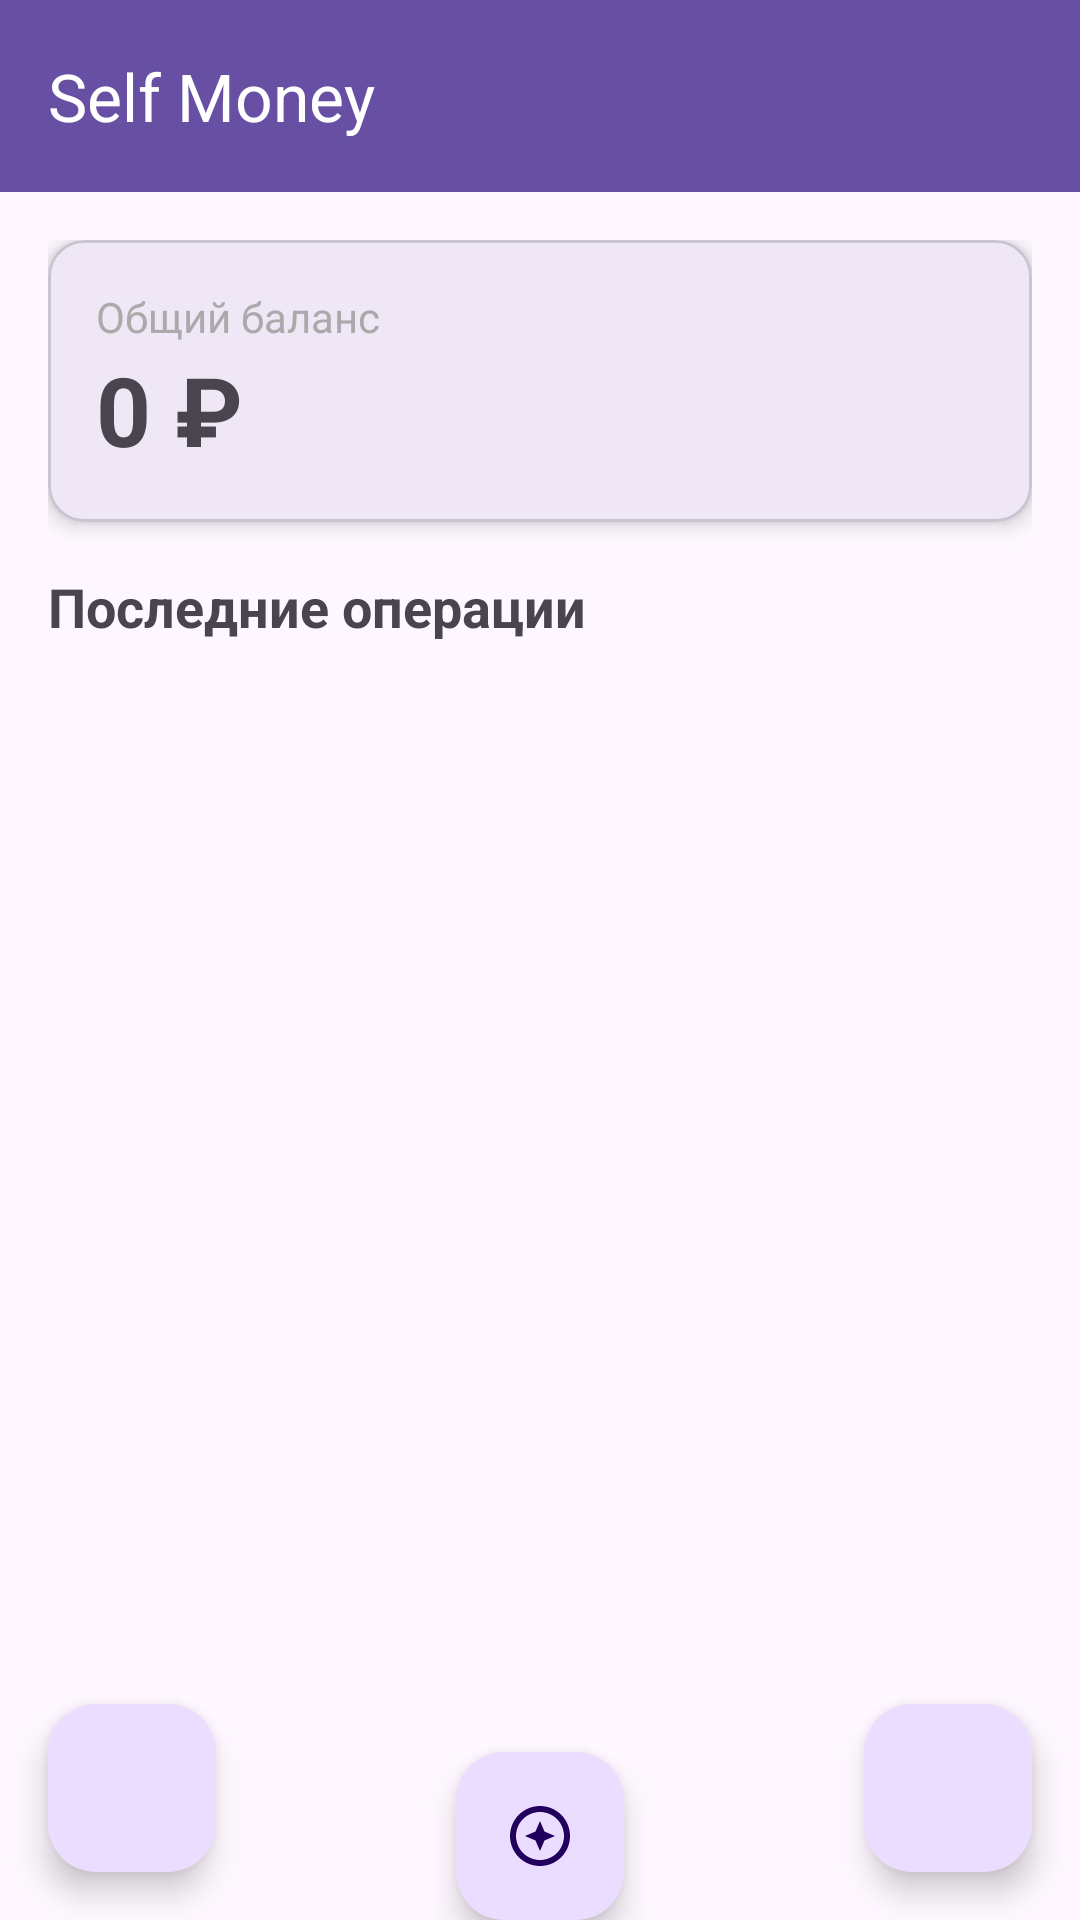

Android layout source for this screen:
<!-- AndroidManifest.xml: application theme Theme.Selfmoney -->
<!-- res/layout/activity_main.xml -->
<?xml version="1.0" encoding="utf-8"?>
<androidx.coordinatorlayout.widget.CoordinatorLayout
    xmlns:android="http://schemas.android.com/apk/res/android"
    xmlns:app="http://schemas.android.com/apk/res-auto"
    android:layout_width="match_parent"
    android:layout_height="match_parent">

    <com.google.android.material.appbar.AppBarLayout
        android:layout_width="match_parent"
        android:layout_height="wrap_content">

        <androidx.appcompat.widget.Toolbar
            android:id="@+id/toolbar"
            android:layout_width="match_parent"
            android:layout_height="?attr/actionBarSize"
            android:background="?attr/colorPrimary"
            app:title="Self Money"
            app:titleTextColor="@android:color/white" />

    </com.google.android.material.appbar.AppBarLayout>

    <androidx.core.widget.NestedScrollView
        android:layout_width="match_parent"
        android:layout_height="match_parent"
        app:layout_behavior="@string/appbar_scrolling_view_behavior">

        <LinearLayout
            android:layout_width="match_parent"
            android:layout_height="wrap_content"
            android:orientation="vertical"
            android:padding="16dp">

            <com.google.android.material.card.MaterialCardView
                android:layout_width="match_parent"
                android:layout_height="wrap_content"
                app:cardElevation="4dp"
                app:cardCornerRadius="12dp"
                android:layout_marginBottom="16dp">

                <LinearLayout
                    android:layout_width="match_parent"
                    android:layout_height="wrap_content"
                    android:orientation="vertical"
                    android:padding="16dp">

                    <TextView
                        android:layout_width="wrap_content"
                        android:layout_height="wrap_content"
                        android:text="Общий баланс"
                        android:textSize="14sp"
                        android:textColor="@android:color/darker_gray" />

                    <TextView
                        android:id="@+id/tv_balance"
                        android:layout_width="wrap_content"
                        android:layout_height="wrap_content"
                        android:text="0 ₽"
                        android:textSize="32sp"
                        android:textStyle="bold" />
                </LinearLayout>
            </com.google.android.material.card.MaterialCardView>

            <TextView
                android:layout_width="wrap_content"
                android:layout_height="wrap_content"
                android:text="Последние операции"
                android:textSize="18sp"
                android:textStyle="bold"
                android:layout_marginBottom="8dp" />

            <androidx.recyclerview.widget.RecyclerView
                android:id="@+id/rv_recent_operations"
                android:layout_width="match_parent"
                android:layout_height="wrap_content"
                android:nestedScrollingEnabled="false" />

        </LinearLayout>
    </androidx.core.widget.NestedScrollView>

    <com.google.android.material.floatingactionbutton.FloatingActionButton
        android:id="@+id/fab_add"
        android:layout_width="wrap_content"
        android:layout_height="wrap_content"
        android:layout_gravity="bottom|end"
        android:layout_margin="16dp"
        android:src="@drawable/ic_add"
        app:fabSize="normal" />
    <com.google.android.material.floatingactionbutton.FloatingActionButton
        android:id="@+id/btnViewAll"
        android:layout_width="wrap_content"
        android:layout_height="wrap_content"
        android:layout_gravity="bottom"
        android:layout_margin="16dp"
        android:src="@drawable/ic_all_operations"
        app:fabSize="normal" />
    <com.google.android.material.floatingactionbutton.FloatingActionButton
        android:id="@+id/btnAnalytics"
        android:layout_width="wrap_content"
        android:layout_height="wrap_content"
        android:layout_gravity="bottom | center"
        android:layout_marginTop="8dp"
        android:src="@drawable/ic_ai"
        app:fabSize="normal" />


</androidx.coordinatorlayout.widget.CoordinatorLayout>
<!-- resources referenced by this layout -->
<resources>
  <!-- drawable ic_ai (drawable) -->
  <vector xmlns:android="http://schemas.android.com/apk/res/android"
      android:width="24dp"
      android:height="24dp"
      android:viewportWidth="24"
      android:viewportHeight="24">
      <path
          android:fillColor="@android:color/white"
          android:pathData="M12,2C6.48,2 2,6.48 2,12s4.48,10 10,10 10,-4.48 10,-10S17.52,2 12,2zM12,4c4.41,0 8,3.59 8,8s-3.59,8 -8,8 -8,-3.59 -8,-8 3.59,-8 8,-8z" />
      <path
          android:fillColor="@android:color/white"
          android:pathData="M12,7l1.5,3.5L17,12l-3.5,1.5L12,17l-1.5,-3.5L7,12l3.5,-1.5z" />
  </vector>
  <style name="Theme.Selfmoney" parent="Base.Theme.Selfmoney" />
  <style name="Base.Theme.Selfmoney" parent="Theme.Material3.DayNight.NoActionBar">
          
          
      </style>
</resources>
